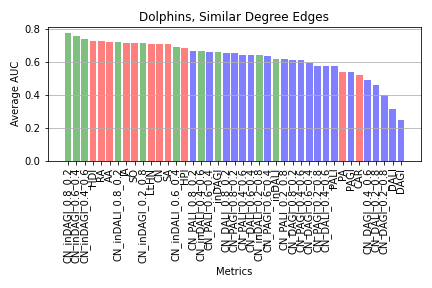

The file beside this chart, header and first rows:
, CN, AA, RA, PA, JA, SA, SO, HPI, HDI, LLHN, CAR, DAGI, DALI, inDAGI, inDALI, PAGI, PALI, CN_DAGI_0.2_0.8, CN_DALI_0.2_0.8, CN_inDAGI_0.2_0.8, CN_inDALI_0.2_0.8, CN_PAGI_0.2_0.8, CN_PALI_0.2_0.8
0, 0.7107, 0.7236, 0.7259, 0.5422, 0.7168, 0.7078, 0.7168, 0.6874, 0.727, 0.7118, 0.5194, 0.2442, 0.3163, 0.6604, 0.6171, 0.5422, 0.5748, 0.3999, 0.462, 0.7167, 0.6428, 0.5787, 0.6165
